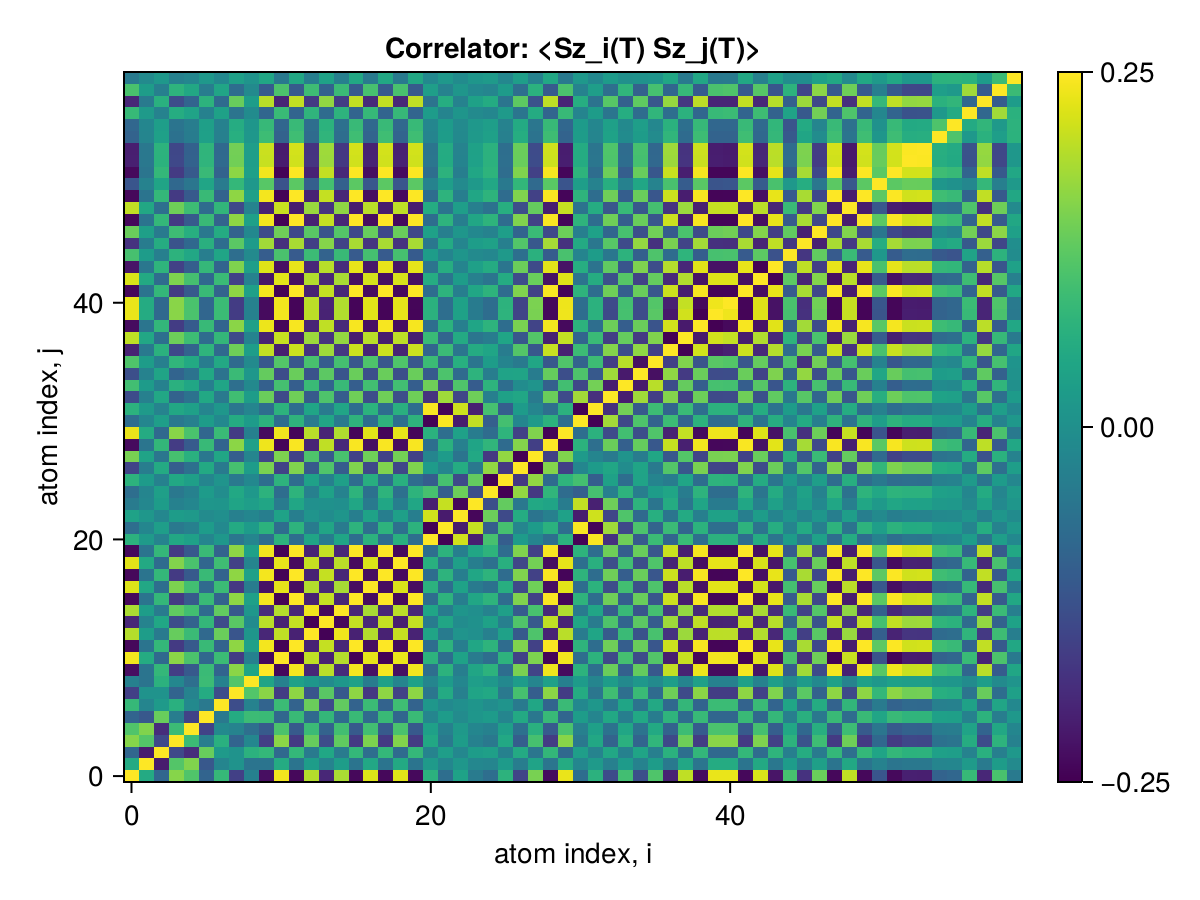

The file beside this chart, header and first rows:
x1, x2, x3, x4, x5, x6, x7, x8, x9, x10, x11, x12, x13, x14, x15, x16, x17, x18, x19, x20, x21, x22, x23, x24
0.25, 0.05363, -0.08625, 0.1598, 0.1133, -0.0901, 0.08454, -0.1566, -0.03279, -0.2328, 0.2418, -0.2403, 0.1946, -0.1966, 0.1867, -0.2403, 0.2249, -0.2403, 0.2279, -0.2394, 0.06971, -0.07057, 0.03663, -0.04445
0.05363, 0.25, -0.2124, 0.1164, 0.1552, -0.1132, -0.02279, 0.006273, -0.05881, -0.05829, 0.05592, -0.05767, 0.0267, -0.02814, 0.02603, -0.05767, 0.04758, -0.05767, 0.05295, -0.05855, 0.02053, -0.0207, 0.01438, -0.01963
-0.08625, -0.2124, 0.25, -0.1415, -0.1869, 0.1356, 0.02052, 0.005207, 0.07012, 0.08241, -0.08039, 0.0822, -0.04529, 0.04705, -0.04366, 0.0822, -0.06984, 0.0822, -0.0763, 0.08312, -0.02788, 0.02814, -0.01849, 0.02475
0.1598, 0.1164, -0.1415, 0.25, 0.09173, -0.03898, 0.06711, -0.0911, -0.01826, -0.1597, 0.1633, -0.1657, 0.1333, -0.1349, 0.1285, -0.1657, 0.1522, -0.1657, 0.1564, -0.1651, 0.04825, -0.04885, 0.02547, -0.03111
0.1133, 0.1552, -0.1869, 0.09173, 0.25, -0.1519, -0.01406, -0.02826, -0.06965, -0.1102, 0.1085, -0.1103, 0.09036, -0.09188, 0.09874, -0.1103, 0.09846, -0.1103, 0.1072, -0.1112, 0.03324, -0.03363, 0.01866, -0.02203
-0.0901, -0.1132, 0.1356, -0.03898, -0.1519, 0.25, -0.04907, 0.0575, 0.09244, 0.08996, -0.08542, 0.08831, -0.08003, 0.08133, -0.0772, 0.08831, -0.0786, 0.08831, -0.08692, 0.08911, -0.02368, 0.024, -0.01116, 0.01243
0.08454, -0.02279, 0.02052, 0.06711, -0.01406, -0.04907, 0.25, -0.1329, -0.02902, -0.08996, 0.09127, -0.09289, 0.1365, -0.1367, 0.1298, -0.09289, 0.09094, -0.09289, 0.09585, -0.09195, 0.0152, -0.01564, -0.002428, 0.01012
-0.1566, 0.006273, 0.005207, -0.0911, -0.02826, 0.0575, -0.1329, 0.25, 0.1149, 0.163, -0.163, 0.166, -0.1201, 0.122, -0.112, 0.166, -0.1698, 0.166, -0.1534, 0.165, -0.05471, 0.05527, -0.03308, 0.04092
-0.03279, -0.05881, 0.07012, -0.01826, -0.06965, 0.09244, -0.02902, 0.1149, 0.25, 0.04109, -0.03191, 0.03335, 0.0125, -0.01069, 0.01491, 0.03335, -0.04103, 0.03335, -0.02298, 0.03431, -0.02281, 0.02284, -0.02144, 0.02922
-0.2328, -0.05829, 0.08241, -0.1597, -0.1102, 0.08996, -0.08996, 0.163, 0.04109, 0.25, -0.2392, 0.2422, -0.1962, 0.1982, -0.1882, 0.2422, -0.227, 0.2422, -0.2296, 0.2413, -0.07017, 0.07104, -0.03682, 0.0447
0.2418, 0.05592, -0.08039, 0.1633, 0.1085, -0.08542, 0.09127, -0.163, -0.03191, -0.2392, 0.25, -0.2469, 0.2021, -0.2041, 0.1941, -0.2469, 0.2316, -0.2469, 0.2345, -0.246, 0.07119, -0.07207, 0.03703, -0.04464
-0.2403, -0.05767, 0.0822, -0.1657, -0.1103, 0.08831, -0.09289, 0.166, 0.03335, 0.2422, -0.2469, 0.25, -0.204, 0.206, -0.196, 0.25, -0.2345, 0.25, -0.2374, 0.249, -0.07203, 0.07292, -0.03751, 0.04539
0.1946, 0.0267, -0.04529, 0.1333, 0.09036, -0.08003, 0.1365, -0.1201, 0.0125, -0.1962, 0.2021, -0.204, 0.25, -0.248, 0.2394, -0.204, 0.1931, -0.204, 0.2068, -0.203, 0.04242, -0.04329, 0.008106, -0.0004301
-0.1966, -0.02814, 0.04705, -0.1349, -0.09188, 0.08133, -0.1367, 0.122, -0.01069, 0.1982, -0.2041, 0.206, -0.248, 0.25, -0.24, 0.206, -0.195, 0.206, -0.2086, 0.205, -0.04334, 0.04422, -0.008821, 0.001396
0.1867, 0.02603, -0.04366, 0.1285, 0.09874, -0.0772, 0.1298, -0.112, 0.01491, -0.1882, 0.1941, -0.196, 0.2394, -0.24, 0.25, -0.196, 0.1851, -0.196, 0.1988, -0.195, 0.0433, -0.04414, 0.01055, -0.002865
-0.2403, -0.05767, 0.0822, -0.1657, -0.1103, 0.08831, -0.09289, 0.166, 0.03335, 0.2422, -0.2469, 0.25, -0.204, 0.206, -0.196, 0.25, -0.2345, 0.25, -0.2374, 0.249, -0.07203, 0.07292, -0.03751, 0.04539
0.2249, 0.04758, -0.06984, 0.1522, 0.09846, -0.0786, 0.09094, -0.1698, -0.04103, -0.227, 0.2316, -0.2345, 0.1931, -0.195, 0.1851, -0.2345, 0.25, -0.2345, 0.2227, -0.2336, 0.07037, -0.0712, 0.03839, -0.04547
-0.2403, -0.05767, 0.0822, -0.1657, -0.1103, 0.08831, -0.09289, 0.166, 0.03335, 0.2422, -0.2469, 0.25, -0.204, 0.206, -0.196, 0.25, -0.2345, 0.25, -0.2374, 0.249, -0.07203, 0.07292, -0.03751, 0.04539
0.2279, 0.05295, -0.0763, 0.1564, 0.1072, -0.08692, 0.09585, -0.1534, -0.02298, -0.2296, 0.2345, -0.2374, 0.2068, -0.2086, 0.1988, -0.2374, 0.2227, -0.2374, 0.25, -0.2383, 0.06543, -0.06631, 0.03166, -0.03687
-0.2394, -0.05855, 0.08312, -0.1651, -0.1112, 0.08911, -0.09195, 0.165, 0.03431, 0.2413, -0.246, 0.249, -0.203, 0.205, -0.195, 0.249, -0.2336, 0.249, -0.2383, 0.25, -0.07155, 0.07244, -0.03717, 0.04504
0.06971, 0.02053, -0.02788, 0.04825, 0.03324, -0.02368, 0.0152, -0.05471, -0.02281, -0.07017, 0.07119, -0.07203, 0.04242, -0.04334, 0.0433, -0.07203, 0.07037, -0.07203, 0.06543, -0.07155, 0.25, -0.2491, 0.2148, -0.207
-0.07057, -0.0207, 0.02814, -0.04885, -0.03363, 0.024, -0.01564, 0.05527, 0.02284, 0.07104, -0.07207, 0.07292, -0.04329, 0.04422, -0.04414, 0.07292, -0.0712, 0.07292, -0.06631, 0.07244, -0.2491, 0.25, -0.2146, 0.2068
0.03663, 0.01438, -0.01849, 0.02547, 0.01866, -0.01116, -0.002428, -0.03308, -0.02144, -0.03682, 0.03703, -0.03751, 0.008106, -0.008821, 0.01055, -0.03751, 0.03839, -0.03751, 0.03166, -0.03717, 0.2148, -0.2146, 0.25, -0.2421
-0.04445, -0.01963, 0.02475, -0.03111, -0.02203, 0.01243, 0.01012, 0.04092, 0.02922, 0.0447, -0.04464, 0.04539, -0.0004301, 0.001396, -0.002865, 0.04539, -0.04547, 0.04539, -0.03687, 0.04504, -0.207, 0.2068, -0.2421, 0.25
-0.0714, -0.0233, 0.03094, -0.04953, -0.03066, 0.02324, -0.007476, 0.04908, 0.01648, 0.07197, -0.07274, 0.07391, -0.0345, 0.03536, -0.03033, 0.07392, -0.06393, 0.07392, -0.06606, 0.0739, 0.1038, -0.1032, 0.1385, -0.1307
0.07136, 0.02329, -0.03093, 0.04951, 0.03064, -0.02323, 0.007452, -0.04906, -0.01648, -0.07193, 0.0727, -0.07388, 0.03446, -0.03531, 0.03029, -0.07388, 0.06389, -0.07388, 0.06602, -0.07386, -0.1038, 0.1032, -0.1385, 0.1307
-0.1489, -0.03908, 0.05447, -0.1029, -0.06695, 0.05258, -0.04528, 0.1027, 0.02409, 0.1501, -0.1527, 0.1547, -0.1114, 0.1128, -0.1055, 0.1547, -0.1415, 0.1547, -0.1445, 0.1543, 0.02323, -0.02235, 0.05771, -0.04989
0.1487, 0.03903, -0.05439, 0.1027, 0.06684, -0.05249, 0.04519, -0.1026, -0.02406, -0.1498, 0.1524, -0.1545, 0.1112, -0.1126, 0.1053, -0.1545, 0.1413, -0.1545, 0.1443, -0.154, -0.02321, 0.02234, -0.05763, 0.04982
-0.237, -0.057, 0.08119, -0.1635, -0.1088, 0.08702, -0.09115, 0.1637, 0.03302, 0.2389, -0.2435, 0.2465, -0.2006, 0.2026, -0.1927, 0.2465, -0.2312, 0.2465, -0.234, 0.2456, -0.06856, 0.06945, -0.03404, 0.04192
0.2343, 0.05638, -0.0803, 0.1616, 0.1075, -0.08602, 0.09004, -0.1619, -0.03273, -0.2361, 0.2407, -0.2437, 0.1982, -0.2002, 0.1904, -0.2437, 0.2286, -0.2437, 0.2313, -0.2428, 0.06899, -0.06988, 0.03491, -0.04265
-0.07201, -0.02101, 0.02859, -0.04984, -0.03428, 0.02456, -0.01631, 0.0562, 0.02291, 0.0725, -0.07356, 0.07443, -0.04469, 0.04563, -0.04545, 0.07443, -0.07259, 0.07444, -0.06777, 0.07394, -0.2475, 0.2467, -0.2124, 0.2047
0.07033, 0.02067, -0.02809, 0.04868, 0.03353, -0.02393, 0.01547, -0.05508, -0.02279, -0.0708, 0.07183, -0.07268, 0.04302, -0.04395, 0.04385, -0.07268, 0.07096, -0.07268, 0.06607, -0.0722, 0.2458, -0.245, 0.2134, -0.2057
-0.1355, -0.03367, 0.04757, -0.0935, -0.06306, 0.04921, -0.049, 0.0967, 0.02437, 0.1366, -0.1391, 0.1408, -0.1099, 0.1112, -0.1072, 0.1408, -0.1339, 0.1408, -0.1327, 0.1401, -0.1785, 0.1788, -0.1467, 0.14
0.09865, 0.02207, -0.03204, 0.06794, 0.04615, -0.03689, 0.0433, -0.06958, -0.01395, -0.09942, 0.1015, -0.1027, 0.09003, -0.09083, 0.08803, -0.1027, 0.09878, -0.1027, 0.09831, -0.1021, 0.1409, -0.1412, 0.1127, -0.1059
-0.1309, -0.02844, 0.04162, -0.09012, -0.06076, 0.04943, -0.06007, 0.09015, 0.01462, 0.132, -0.1349, 0.1364, -0.1234, 0.1243, -0.1196, 0.1364, -0.1299, 0.1364, -0.1313, 0.1357, -0.1092, 0.1096, -0.07955, 0.07284
0.1124, 0.02451, -0.03583, 0.07738, 0.05207, -0.04235, 0.05115, -0.0773, -0.01254, -0.1133, 0.1158, -0.1171, 0.1054, -0.1063, 0.1022, -0.1171, 0.1113, -0.1171, 0.1127, -0.1165, 0.09133, -0.09175, 0.06421, -0.05743
-0.2031, -0.04774, 0.06841, -0.14, -0.09349, 0.07511, -0.08176, 0.1401, 0.02691, 0.2047, -0.2088, 0.2113, -0.1765, 0.1782, -0.17, 0.2113, -0.1988, 0.2113, -0.2013, 0.2105, -0.08944, 0.09017, -0.05577, 0.05621
0.2026, 0.04761, -0.06823, 0.1396, 0.09324, -0.07491, 0.08155, -0.1397, -0.02683, -0.2042, 0.2083, -0.2108, 0.1761, -0.1777, 0.1696, -0.2108, 0.1983, -0.2108, 0.2008, -0.2099, 0.08895, -0.08968, 0.05542, -0.05585
-0.2354, -0.05641, 0.08044, -0.1624, -0.1081, 0.08655, -0.09126, 0.1625, 0.03249, 0.2373, -0.2419, 0.2449, -0.2001, 0.2021, -0.1923, 0.2449, -0.2298, 0.2449, -0.2326, 0.2439, -0.06994, 0.07083, -0.03571, 0.04319
0.235, 0.05631, -0.0803, 0.1621, 0.1079, -0.0864, 0.0911, -0.1623, -0.03243, -0.2368, 0.2415, -0.2445, 0.1998, -0.2017, 0.1919, -0.2445, 0.2294, -0.2445, 0.2322, -0.2435, 0.06968, -0.07056, 0.03553, -0.043
0.2345, 0.05622, -0.08015, 0.1617, 0.1077, -0.0862, 0.09079, -0.1619, -0.03243, -0.2363, 0.241, -0.2439, 0.1992, -0.2012, 0.1914, -0.2439, 0.2289, -0.2439, 0.2316, -0.243, 0.0692, -0.07008, 0.03564, -0.04336
-0.2403, -0.05767, 0.0822, -0.1657, -0.1103, 0.08831, -0.09289, 0.166, 0.03335, 0.2422, -0.2469, 0.25, -0.204, 0.206, -0.196, 0.25, -0.2345, 0.25, -0.2374, 0.249, -0.07203, 0.07292, -0.03751, 0.04539
0.222, 0.05216, -0.07476, 0.1531, 0.102, -0.08209, 0.08929, -0.1527, -0.02871, -0.2238, 0.2283, -0.231, 0.1931, -0.1948, 0.1855, -0.2311, 0.2171, -0.2311, 0.2201, -0.2301, 0.05856, -0.05943, 0.02564, -0.03299
-0.2237, -0.05257, 0.07533, -0.1542, -0.1027, 0.0827, -0.08993, 0.1539, 0.02896, 0.2255, -0.23, 0.2328, -0.1945, 0.1963, -0.1868, 0.2328, -0.2187, 0.2328, -0.2218, 0.2319, -0.05948, 0.06036, -0.0262, 0.03358
0.1041, 0.0241, -0.03467, 0.07173, 0.04778, -0.03859, 0.04283, -0.07147, -0.01285, -0.1049, 0.107, -0.1083, 0.0919, -0.09272, 0.08829, -0.1083, 0.1019, -0.1083, 0.1034, -0.1079, 0.02491, -0.02531, 0.009885, -0.01297
-0.1785, -0.04133, 0.05946, -0.1231, -0.08201, 0.06622, -0.07359, 0.1226, 0.02208, 0.18, -0.1836, 0.1859, -0.1577, 0.1591, -0.1516, 0.1859, -0.1748, 0.1859, -0.1774, 0.1851, -0.05262, 0.05337, -0.02341, 0.02727
0.1369, 0.03152, -0.04541, 0.09434, 0.06285, -0.05085, 0.05691, -0.09381, -0.01649, -0.138, 0.1408, -0.1425, 0.1216, -0.1227, 0.1169, -0.1425, 0.134, -0.1425, 0.1362, -0.1419, 0.03471, -0.0353, 0.01312, -0.01621
-0.2403, -0.05767, 0.0822, -0.1657, -0.1103, 0.08831, -0.09289, 0.166, 0.03335, 0.2422, -0.2469, 0.25, -0.2039, 0.206, -0.196, 0.25, -0.2345, 0.25, -0.2374, 0.249, -0.07203, 0.07292, -0.03751, 0.04539
0.204, 0.04889, -0.06971, 0.1407, 0.09364, -0.07498, 0.07899, -0.1408, -0.02814, -0.2056, 0.2096, -0.2122, 0.1733, -0.175, 0.1665, -0.2122, 0.1991, -0.2122, 0.2015, -0.2114, 0.0578, -0.05856, 0.02903, -0.03598
-0.2403, -0.05767, 0.0822, -0.1657, -0.1103, 0.08831, -0.09289, 0.166, 0.03335, 0.2422, -0.2469, 0.25, -0.204, 0.206, -0.196, 0.25, -0.2345, 0.25, -0.2374, 0.249, -0.07203, 0.07292, -0.03751, 0.04539
-0.119, -0.02888, 0.04105, -0.0821, -0.05459, 0.04362, -0.04504, 0.08219, 0.01686, 0.1199, -0.1222, 0.1238, -0.09972, 0.1007, -0.09571, 0.1238, -0.1159, 0.1238, -0.1173, 0.1233, -0.02838, 0.02885, -0.01292, 0.01767
-0.2389, -0.05734, 0.08172, -0.1648, -0.1097, 0.08779, -0.09232, 0.165, 0.03316, 0.2408, -0.2455, 0.2485, -0.2027, 0.2047, -0.1948, 0.2485, -0.2332, 0.2485, -0.236, 0.2476, -0.0714, 0.07229, -0.03715, 0.04501
-0.2069, -0.04987, 0.07101, -0.1427, -0.09496, 0.07595, -0.07929, 0.1429, 0.02894, 0.2085, -0.2126, 0.2152, -0.1747, 0.1765, -0.1678, 0.2152, -0.2018, 0.2152, -0.2042, 0.2144, -0.0549, 0.05567, -0.02717, 0.03488
-0.2086, -0.05027, 0.07157, -0.1439, -0.09573, 0.07657, -0.07997, 0.1441, 0.02917, 0.2102, -0.2143, 0.217, -0.1762, 0.1779, -0.1692, 0.217, -0.2034, 0.217, -0.2059, 0.2161, -0.0557, 0.05648, -0.02764, 0.03537
-0.09229, -0.02275, 0.03221, -0.06369, -0.04235, 0.03367, -0.03382, 0.06407, 0.01386, 0.09302, -0.09477, 0.09597, -0.07586, 0.07666, -0.07282, 0.09597, -0.0899, 0.09597, -0.09073, 0.09561, -0.02442, 0.02471, -0.01377, 0.01815
-0.08458, -0.02071, 0.02937, -0.05836, -0.03881, 0.03091, -0.03142, 0.05865, 0.01245, 0.08525, -0.08687, 0.08796, -0.07009, 0.07082, -0.06729, 0.08796, -0.08244, 0.08796, -0.08325, 0.08763, -0.02189, 0.02216, -0.01188, 0.01579
0.08636, 0.02011, -0.02888, 0.05953, 0.03966, -0.03199, 0.03525, -0.05932, -0.01083, -0.08706, 0.08882, -0.0899, 0.07583, -0.07652, 0.07287, -0.0899, 0.08447, -0.0899, 0.08575, -0.08954, 0.0239, -0.02426, 0.01041, -0.01248
-0.1957, -0.04661, 0.06656, -0.135, -0.08988, 0.07207, -0.07675, 0.135, 0.02653, 0.1973, -0.2012, 0.2036, -0.1676, 0.1692, -0.1611, 0.2036, -0.1912, 0.2036, -0.1936, 0.2028, -0.05936, 0.06011, -0.03009, 0.03595
0.1064, 0.02469, -0.0355, 0.07336, 0.04888, -0.03946, 0.04372, -0.07306, -0.01319, -0.1073, 0.1095, -0.1108, 0.09383, -0.09468, 0.09017, -0.1108, 0.1041, -0.1108, 0.1057, -0.1104, 0.02908, -0.02953, 0.01239, -0.01487
-0.04652, -0.01171, 0.01649, -0.03212, -0.02136, 0.01687, -0.01634, 0.03245, 0.007477, 0.04688, -0.04774, 0.04835, -0.03725, 0.03767, -0.03579, 0.04835, -0.04525, 0.04835, -0.04556, 0.04817, -0.01608, 0.01621, -0.01029, 0.01245
